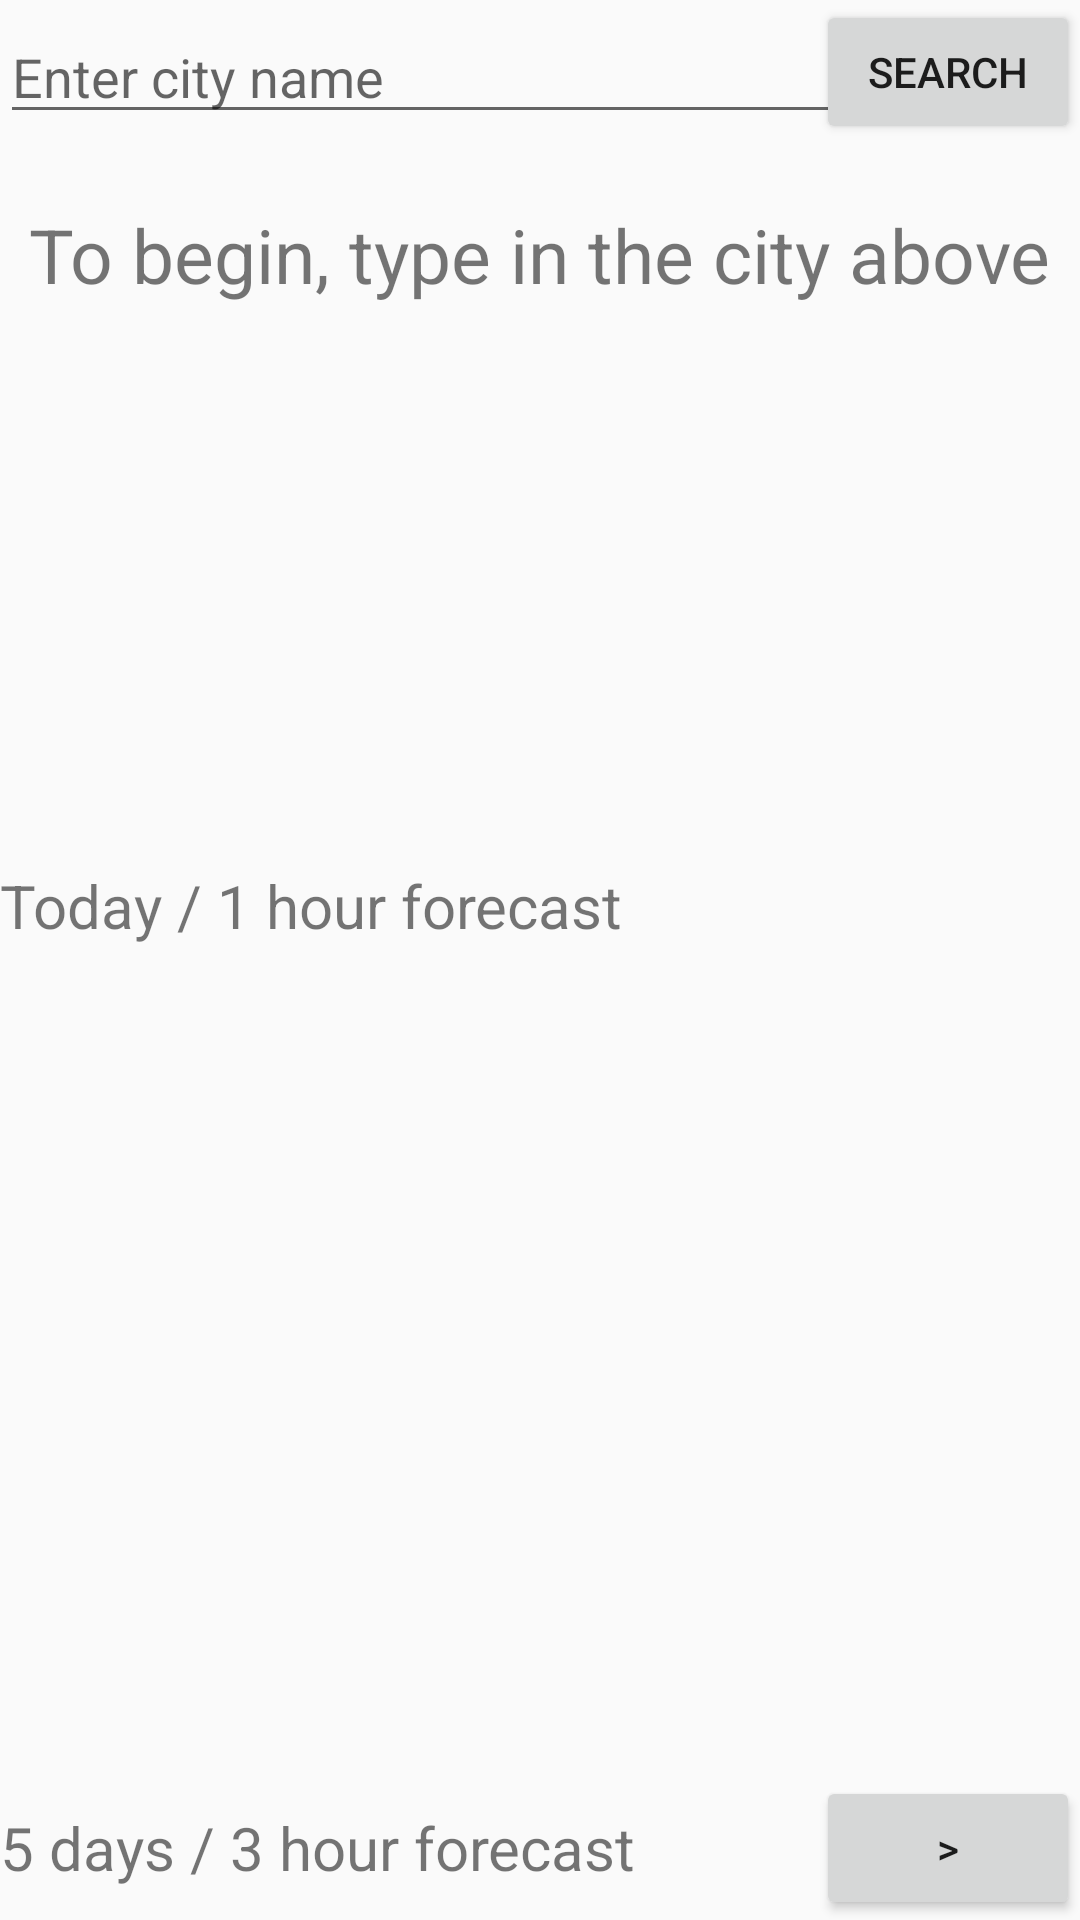

This screen was rendered from an Android layout file. Write that file and the resources it references.
<!-- AndroidManifest.xml: activity theme Theme.AppCompat.DayNight.NoActionBar -->
<!-- res/layout/activity_main.xml -->
<?xml version="1.0" encoding="utf-8"?>
<RelativeLayout
    xmlns:android="http://schemas.android.com/apk/res/android"
    xmlns:app="http://schemas.android.com/apk/res-auto"
    xmlns:tools="http://schemas.android.com/tools"
    android:layout_width="match_parent"
    android:layout_height="match_parent"
    tools:context=".MainActivity"
    android:layout_margin="5dp">
    <RelativeLayout
        android:id="@+id/header"
        android:layout_width="match_parent"
        android:layout_height="wrap_content">
        <Button
            android:id="@+id/search_button_main"
            android:layout_width="wrap_content"
            android:layout_height="wrap_content"
            android:text="@string/search"
            android:layout_alignParentEnd="true"
            />
        <EditText
            android:id="@+id/etentercityname"
            android:layout_width="match_parent"
            android:layout_height="wrap_content"
            android:hint="@string/enter_city_name"
            android:inputType="text"
            android:layout_centerVertical="true"
            />
    </RelativeLayout>
    <FrameLayout
        android:id="@+id/fmain"
        android:layout_width="wrap_content"
        android:layout_height="wrap_content"
        android:layout_below="@+id/header"
        android:layout_marginTop="10dp"
        android:layout_marginBottom="10dp"
        android:layout_centerHorizontal="true">

        <ImageView
            android:id="@+id/ivBackground"
            android:layout_width="match_parent"
            android:layout_height="match_parent"/>

        <RelativeLayout
            android:id="@+id/main"
            android:layout_width="match_parent"
            android:layout_height="wrap_content"
            android:layout_below="@+id/header"
            android:layout_centerHorizontal="true"
            android:layout_marginTop="10dp"
            android:layout_marginBottom="10dp">

            <TextView
                android:id="@+id/tvDay"
                android:layout_width="wrap_content"
                android:layout_height="wrap_content"
                android:text="To begin, type in the city above"
                android:textSize="25sp" />

            <TextView
                android:id="@+id/tvDegrees"
                android:layout_width="wrap_content"
                android:layout_height="wrap_content"
                android:layout_below="@+id/tvDay"
                android:textSize="100sp" />

            <TextView
                android:id="@+id/tvTown"
                android:layout_width="wrap_content"
                android:layout_height="wrap_content"
                android:layout_below="@+id/tvDegrees"
                android:textSize="25sp" />

            <RelativeLayout
                android:layout_width="wrap_content"
                android:layout_height="wrap_content"
                android:layout_centerInParent="true"
                android:layout_centerVertical="true"
                android:layout_marginLeft="10dp"
                android:layout_toRightOf="@+id/tvDegrees">

                <TextView
                    android:id="@+id/tvWeatherType"
                    android:layout_width="wrap_content"
                    android:layout_height="wrap_content"
                    android:textSize="20sp" />

                <TextView
                    android:id="@+id/tvHumidity"
                    android:layout_width="wrap_content"
                    android:layout_height="wrap_content"
                    android:layout_below="@+id/tvWeatherType"
                    android:textSize="20sp" />

                <TextView
                    android:id="@+id/tvRealfeel"
                    android:layout_width="wrap_content"
                    android:layout_height="wrap_content"
                    android:layout_below="@+id/tvHumidity"
                    android:textSize="20sp" />
            </RelativeLayout>
        </RelativeLayout>
    </FrameLayout>
    <TextView
        android:id="@+id/tvHourForecast"
        android:layout_width="wrap_content"
        android:layout_height="wrap_content"
        android:text="Today / 1 hour forecast"
        android:layout_below="@+id/fmain"
        android:textSize="20sp"
        />
    <androidx.recyclerview.widget.RecyclerView
        android:id="@+id/recyclerView"
        android:layout_width="match_parent"
        android:layout_height="match_parent"
        android:layout_below="@+id/tvHourForecast"
        android:layout_above="@+id/footer"
        />
    <RelativeLayout
        android:id="@+id/footer"
        android:layout_width="match_parent"
        android:layout_height="wrap_content"
        android:layout_alignParentBottom="true">
        <Button
            android:id="@+id/next"
            android:layout_width="wrap_content"
            android:layout_height="wrap_content"
            android:layout_alignParentRight="true"
            android:text=">" />

        <TextView
            android:id="@+id/tvFiveDaysForecast"
            android:layout_width="match_parent"
            android:layout_height="wrap_content"
            android:text="5 days / 3 hour forecast"
            android:textSize="20sp"
            android:layout_centerVertical="true"
            />
    </RelativeLayout>
</RelativeLayout>
<!-- resources referenced by this layout -->
<resources>
  <string name="enter_city_name">Enter city name</string>
  <string name="search">SEARCH</string>
</resources>
